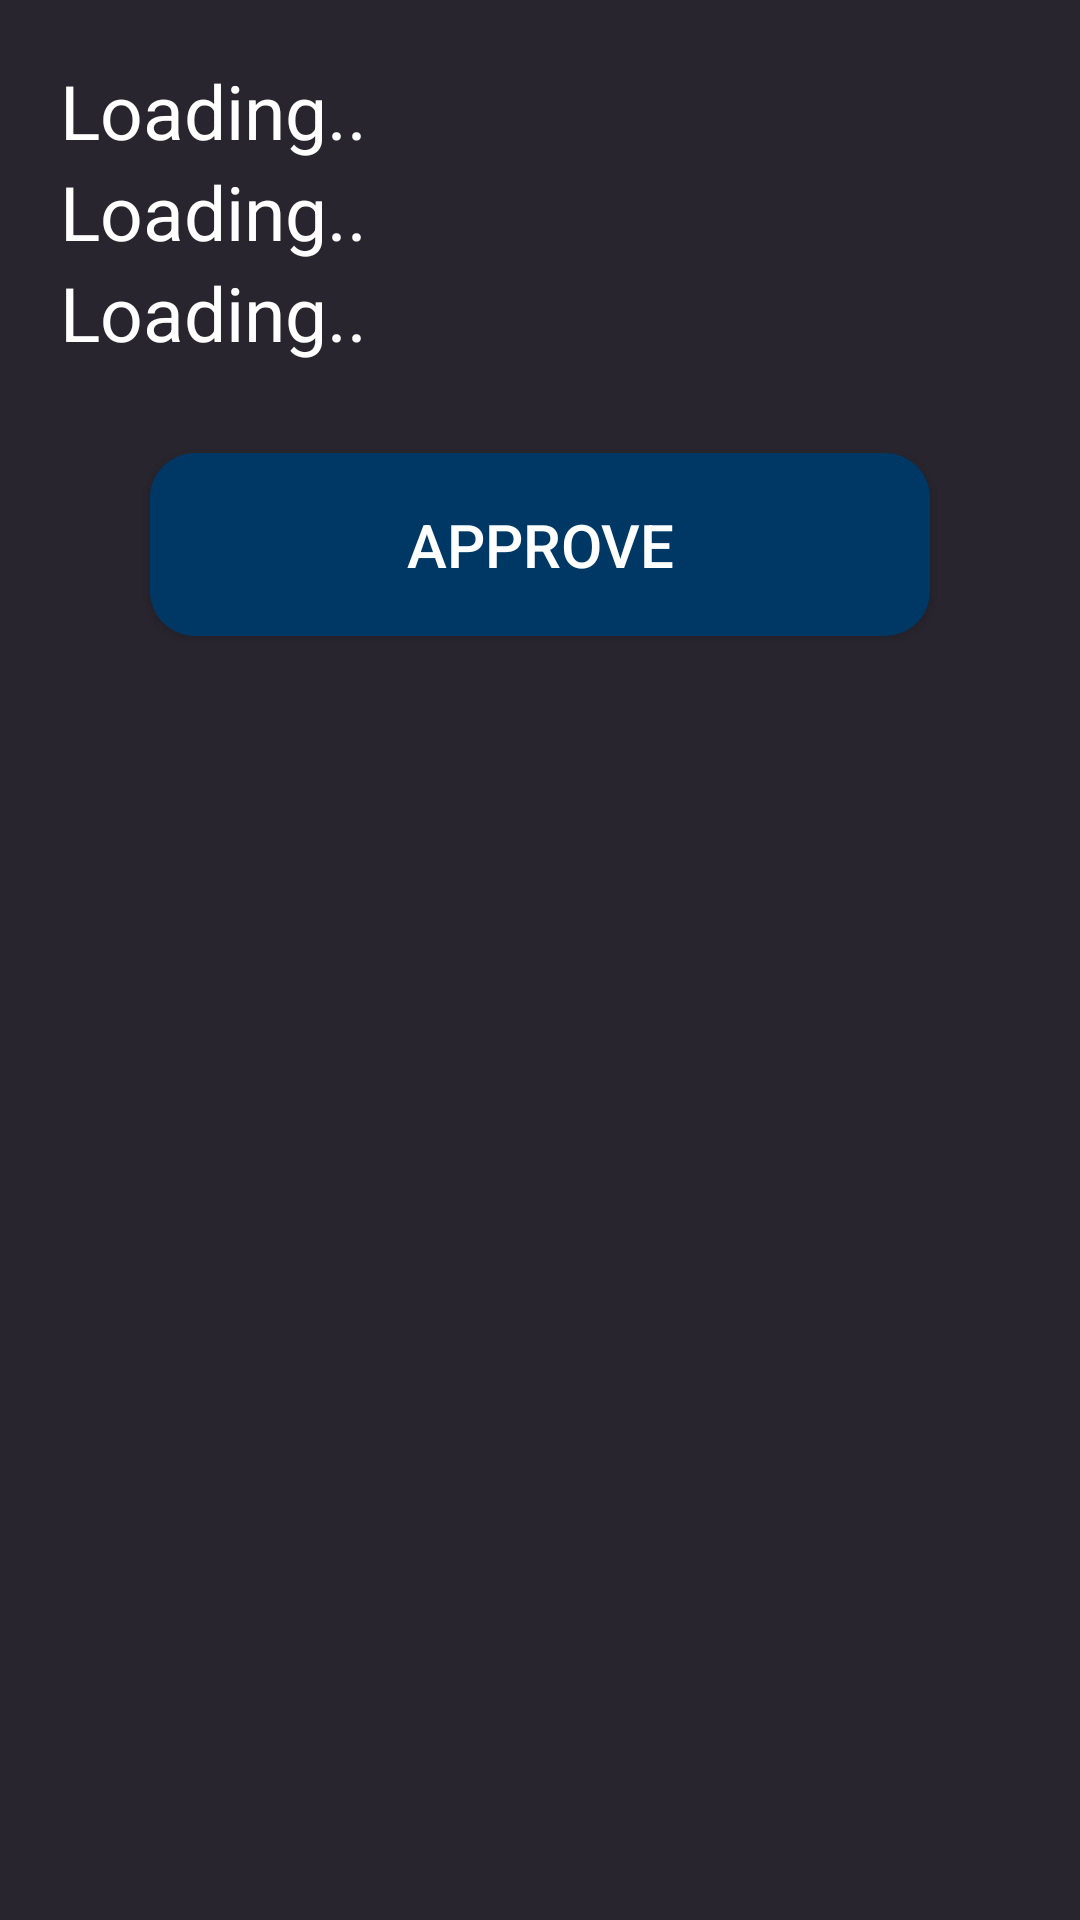

Reconstruct the res/layout file that produces this screen, plus the resources it refers to.
<!-- AndroidManifest.xml: application theme AppTheme -->
<!-- res/layout/activity_user_comfirm.xml -->
<?xml version="1.0" encoding="utf-8"?>
<LinearLayout xmlns:android="http://schemas.android.com/apk/res/android"
    xmlns:app="http://schemas.android.com/apk/res-auto"
    xmlns:tools="http://schemas.android.com/tools"
    android:layout_width="match_parent"
    android:layout_height="match_parent"
    android:padding="20dp"
    android:background="#29252E"
    android:orientation="vertical"
    tools:context=".UserComfirmActivity">

    <TextView
        android:id="@+id/confirm_id"
        android:layout_width="match_parent"
        android:layout_height="wrap_content"
        android:text="Loading.."
        android:textColor="@android:color/white"
        android:textSize="25dp"/>

    <TextView
        android:id="@+id/confirm_checkIn"
        android:layout_width="match_parent"
        android:layout_height="wrap_content"
        android:text="Loading.."
        android:textColor="@android:color/white"
        android:textSize="25dp"/>

    <TextView
        android:id="@+id/confirm_checkOut"
        android:layout_width="match_parent"
        android:layout_height="wrap_content"
        android:text="Loading.."
        android:textColor="@android:color/white"
        android:textSize="25dp"/>

    <Button
        android:id="@+id/approvalButon"
        android:layout_width="match_parent"
        android:layout_height="wrap_content"
        android:layout_margin="30dp"
        android:padding="17dp"
        android:text="Approve"
        android:background="@drawable/buttons"
        android:textColor="@android:color/white"
        android:textSize="20dp"/>


</LinearLayout>
<!-- resources referenced by this layout -->
<resources>
  <!-- drawable buttons (drawable) -->
  <?xml version="1.0" encoding="utf-8"?>
  <shape xmlns:android="http://schemas.android.com/apk/res/android">
  
      <solid
          android:color="@color/register"
          >
  
      </solid>
  
      <corners
          android:radius="15dp"
          >
  
      </corners>
  
  </shape>
  <style name="AppTheme" parent="Theme.AppCompat.Light.DarkActionBar">
          
          <item name="colorPrimary">@android:color/black</item>
          <item name="colorPrimaryDark">@color/actiongray</item>
          <item name="colorAccent">@color/colorAccent</item>
      </style>
  <color name="register">#003865</color>
  <color name="actiongray">#000000</color>
  <color name="colorAccent">#00A5FF</color>
</resources>
